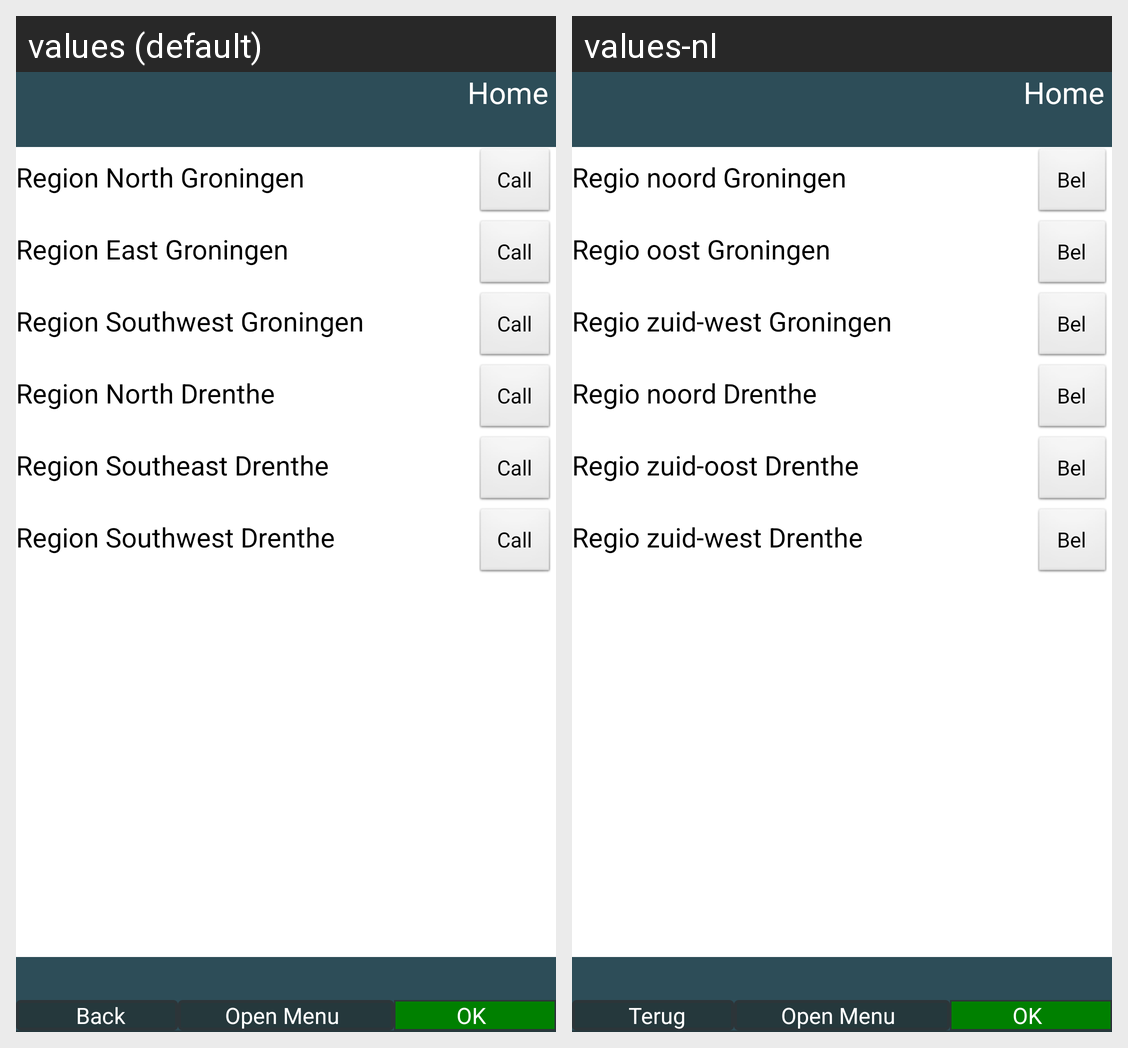

The same Android screen rendered under two of its app's locales, left to right. List the strings drawn on it with the default value and each locale's translation.
Android screen res/layout/activity_taxi_list.xml rendered under 2 locales, left to right: values (default), values-nl. Device: Nexus 5 (rendered at 1080×1920; each locale shown at half size, 540×960, under a caption strip naming it); theme AppTheme.
Strings drawn on this screen, with the default value and each locale's value (text and hints the layout hard-codes, and strings that could not be matched under every locale, appear in the picture but are not listed):

region_taxi_north_groningen
  values: Region North Groningen
  values-nl: Regio noord Groningen

region_taxi_call
  values: Call
  values-nl: Bel

region_taxi_east_groningen
  values: Region East Groningen
  values-nl: Regio oost Groningen

region_taxi_southwest_groningen
  values: Region Southwest Groningen
  values-nl: Regio zuid-west Groningen

region_taxi_north_drenthe
  values: Region North Drenthe
  values-nl: Regio noord Drenthe

region_taxi_southeast_drenthe
  values: Region Southeast Drenthe
  values-nl: Regio zuid-oost Drenthe

region_taxi_southwest_drenthe
  values: Region Southwest Drenthe
  values-nl: Regio zuid-west Drenthe

header_button_home
  values: Home
  values-nl: Home

footer_button_back
  values: Back
  values-nl: Terug

footer_button_menu_open
  values: Open Menu
  values-nl: Open Menu

footer_button_ok
  values: OK
  values-nl: OK
